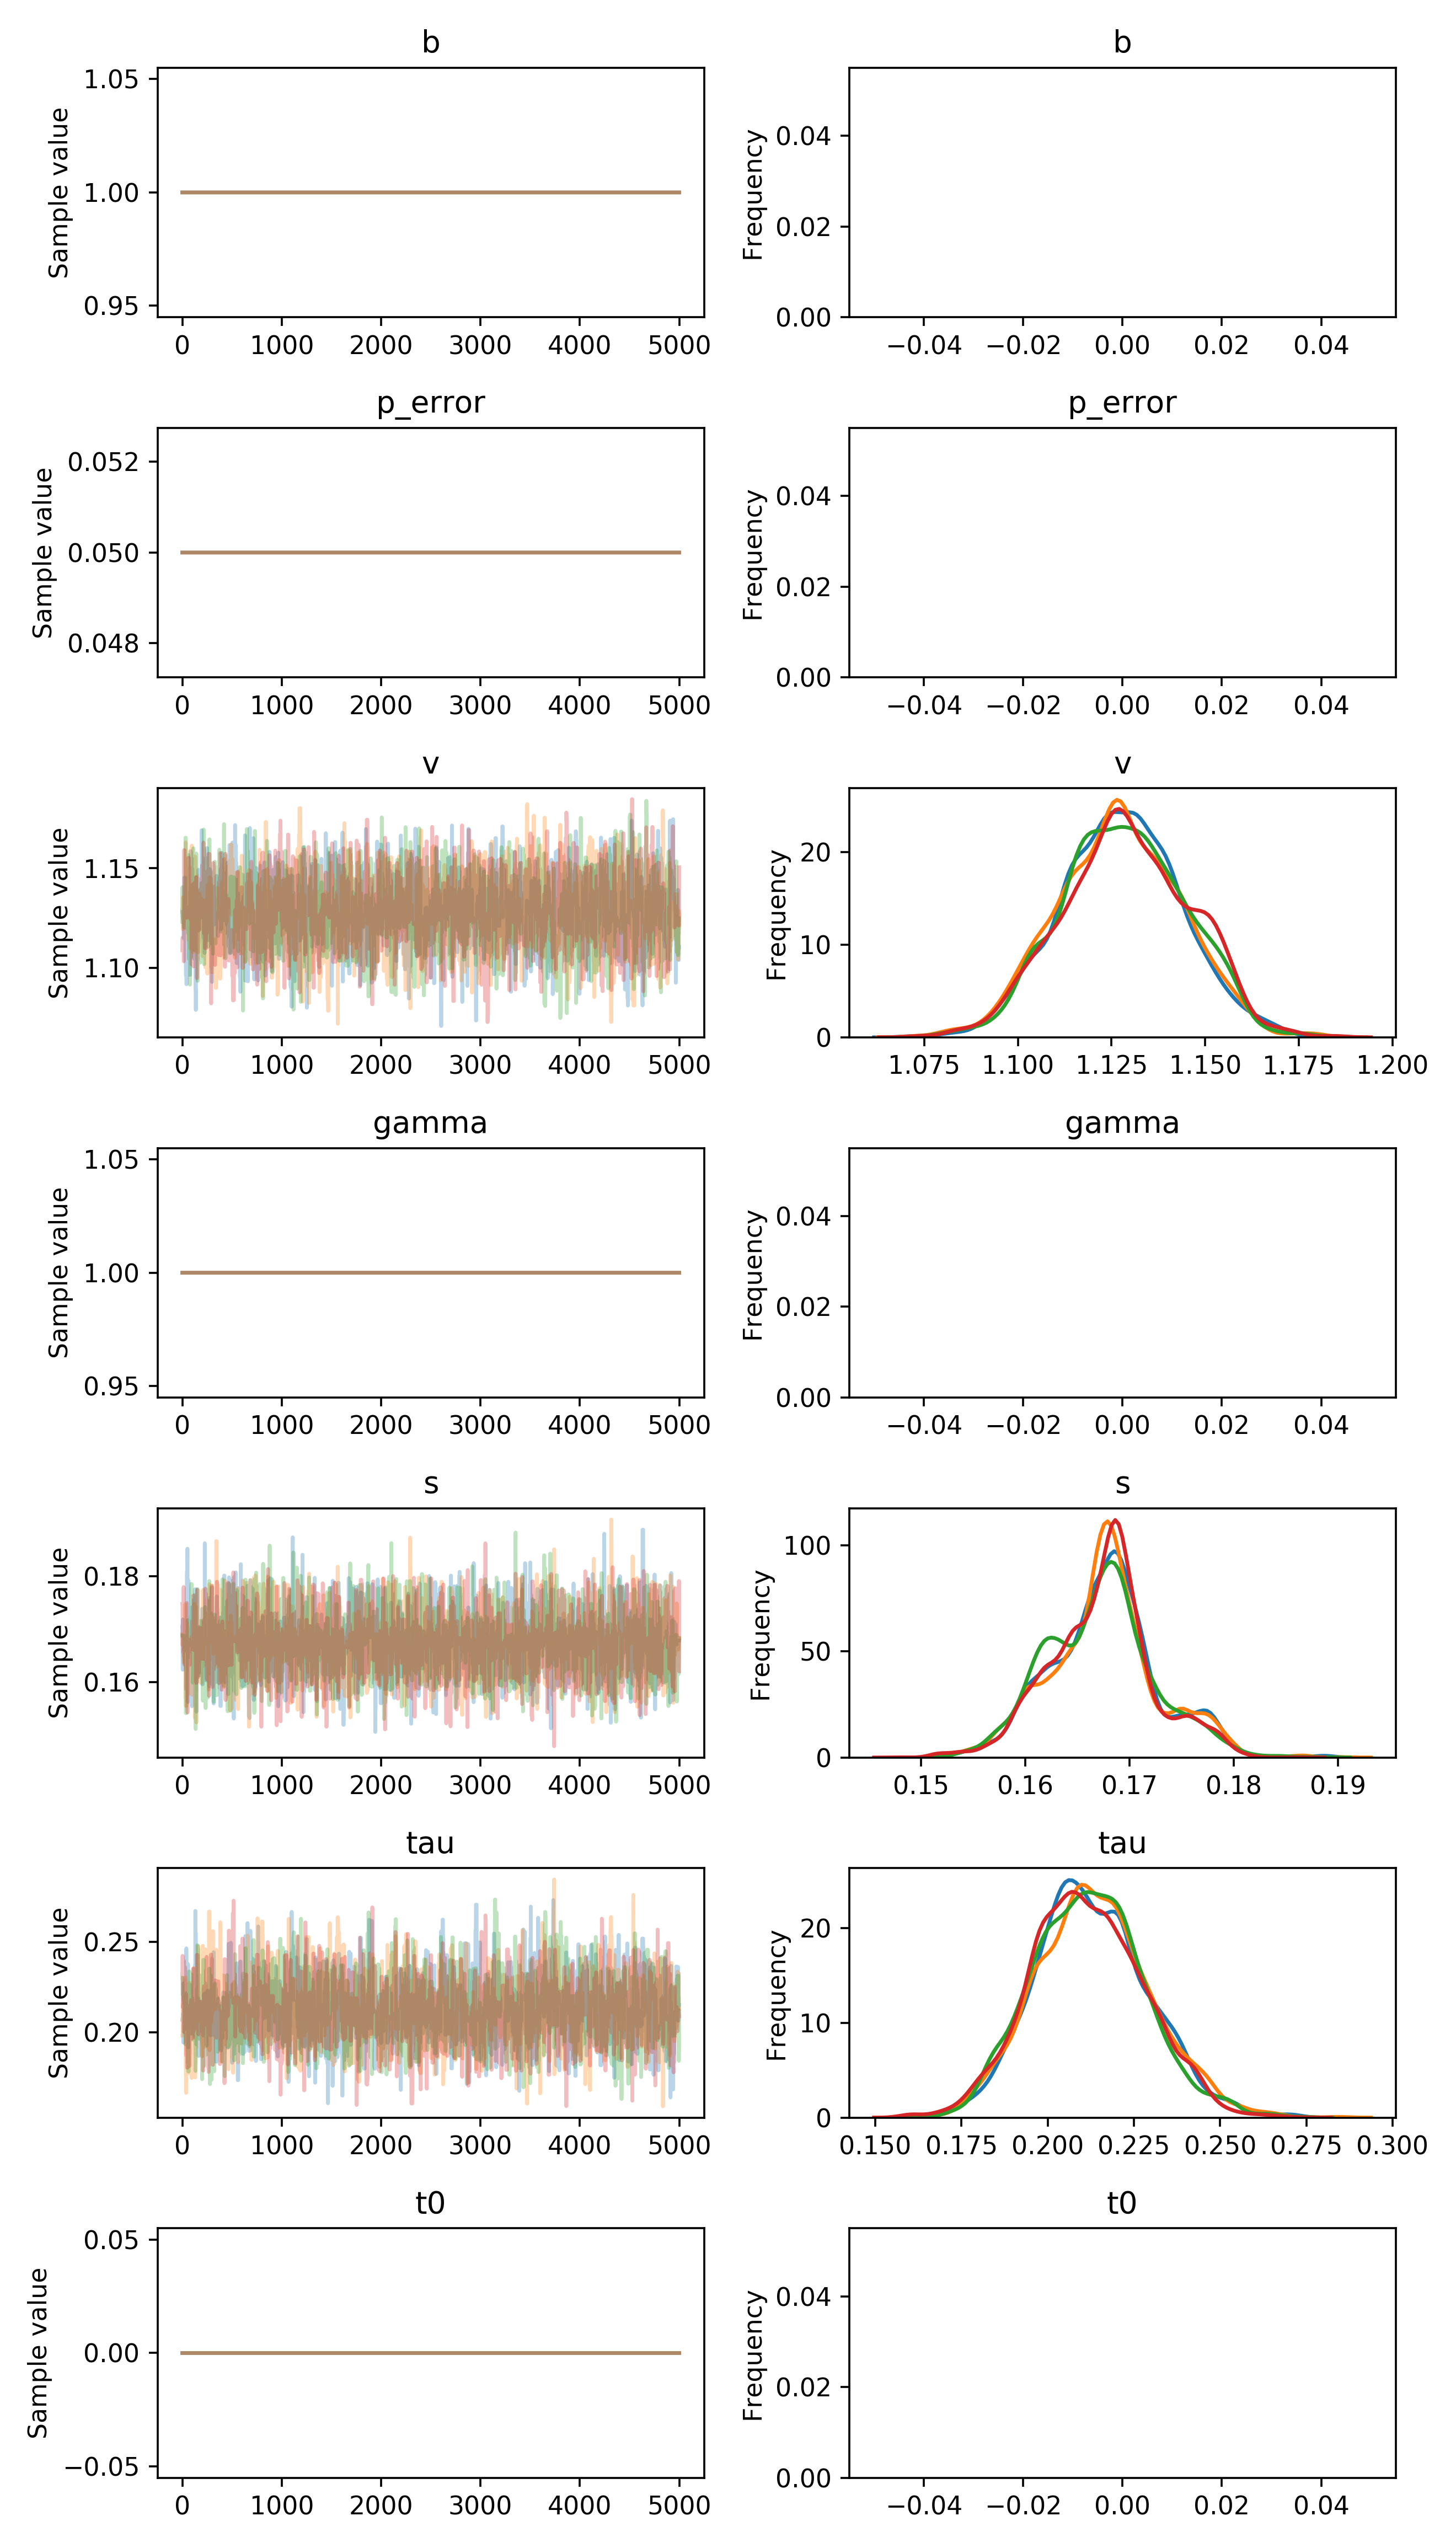

The file beside this chart, header and first rows:
, b, p_error, v__0_0, gamma__0_0, s__0_0, tau__0_0, t0__0_0
0, 1.0, 0.05, 1.128, 1.0, 0.1705, 0.2069, 0.0
1, 1.0, 0.05, 1.128, 1.0, 0.1705, 0.2069, 0.0
2, 1.0, 0.05, 1.128, 1.0, 0.1672, 0.2069, 0.0
3, 1.0, 0.05, 1.128, 1.0, 0.1624, 0.2069, 0.0
4, 1.0, 0.05, 1.124, 1.0, 0.1624, 0.2069, 0.0
5, 1.0, 0.05, 1.124, 1.0, 0.1719, 0.2069, 0.0
6, 1.0, 0.05, 1.124, 1.0, 0.1719, 0.2105, 0.0
7, 1.0, 0.05, 1.124, 1.0, 0.1668, 0.2105, 0.0
8, 1.0, 0.05, 1.124, 1.0, 0.1668, 0.2105, 0.0
9, 1.0, 0.05, 1.124, 1.0, 0.1668, 0.2065, 0.0
10, 1.0, 0.05, 1.124, 1.0, 0.1668, 0.1942, 0.0
11, 1.0, 0.05, 1.124, 1.0, 0.1668, 0.2188, 0.0
12, 1.0, 0.05, 1.115, 1.0, 0.1668, 0.227, 0.0
13, 1.0, 0.05, 1.115, 1.0, 0.1668, 0.227, 0.0
14, 1.0, 0.05, 1.115, 1.0, 0.1668, 0.227, 0.0
15, 1.0, 0.05, 1.115, 1.0, 0.1696, 0.227, 0.0
16, 1.0, 0.05, 1.115, 1.0, 0.1677, 0.227, 0.0
17, 1.0, 0.05, 1.115, 1.0, 0.1677, 0.227, 0.0
18, 1.0, 0.05, 1.12, 1.0, 0.1677, 0.227, 0.0
19, 1.0, 0.05, 1.12, 1.0, 0.1677, 0.2021, 0.0
20, 1.0, 0.05, 1.145, 1.0, 0.1677, 0.2021, 0.0
21, 1.0, 0.05, 1.145, 1.0, 0.1689, 0.2021, 0.0
22, 1.0, 0.05, 1.145, 1.0, 0.1689, 0.2021, 0.0
23, 1.0, 0.05, 1.145, 1.0, 0.1689, 0.2021, 0.0
24, 1.0, 0.05, 1.145, 1.0, 0.1689, 0.2018, 0.0
25, 1.0, 0.05, 1.145, 1.0, 0.1689, 0.2018, 0.0
26, 1.0, 0.05, 1.145, 1.0, 0.1689, 0.2137, 0.0
27, 1.0, 0.05, 1.145, 1.0, 0.1689, 0.2137, 0.0
28, 1.0, 0.05, 1.145, 1.0, 0.1689, 0.2137, 0.0
29, 1.0, 0.05, 1.145, 1.0, 0.1668, 0.218, 0.0
30, 1.0, 0.05, 1.145, 1.0, 0.1668, 0.218, 0.0
31, 1.0, 0.05, 1.103, 1.0, 0.166, 0.2164, 0.0
32, 1.0, 0.05, 1.103, 1.0, 0.166, 0.2258, 0.0
33, 1.0, 0.05, 1.103, 1.0, 0.166, 0.2258, 0.0
34, 1.0, 0.05, 1.103, 1.0, 0.166, 0.2258, 0.0
35, 1.0, 0.05, 1.103, 1.0, 0.166, 0.2258, 0.0
36, 1.0, 0.05, 1.096, 1.0, 0.166, 0.2258, 0.0
37, 1.0, 0.05, 1.096, 1.0, 0.166, 0.2258, 0.0
38, 1.0, 0.05, 1.096, 1.0, 0.1713, 0.2258, 0.0
39, 1.0, 0.05, 1.096, 1.0, 0.1713, 0.2303, 0.0
40, 1.0, 0.05, 1.097, 1.0, 0.1713, 0.2463, 0.0
41, 1.0, 0.05, 1.097, 1.0, 0.1659, 0.2463, 0.0
42, 1.0, 0.05, 1.092, 1.0, 0.1659, 0.2329, 0.0
43, 1.0, 0.05, 1.098, 1.0, 0.1659, 0.2329, 0.0
44, 1.0, 0.05, 1.098, 1.0, 0.1776, 0.2329, 0.0
45, 1.0, 0.05, 1.098, 1.0, 0.1776, 0.2329, 0.0
46, 1.0, 0.05, 1.098, 1.0, 0.1809, 0.2214, 0.0
47, 1.0, 0.05, 1.098, 1.0, 0.1809, 0.2379, 0.0
48, 1.0, 0.05, 1.106, 1.0, 0.1809, 0.2379, 0.0
49, 1.0, 0.05, 1.106, 1.0, 0.1809, 0.2379, 0.0
50, 1.0, 0.05, 1.106, 1.0, 0.1809, 0.2379, 0.0
51, 1.0, 0.05, 1.106, 1.0, 0.1852, 0.2379, 0.0
52, 1.0, 0.05, 1.106, 1.0, 0.1852, 0.2379, 0.0
53, 1.0, 0.05, 1.13, 1.0, 0.1788, 0.2379, 0.0
54, 1.0, 0.05, 1.13, 1.0, 0.1788, 0.2167, 0.0
55, 1.0, 0.05, 1.119, 1.0, 0.1563, 0.2167, 0.0
56, 1.0, 0.05, 1.119, 1.0, 0.1563, 0.2324, 0.0
57, 1.0, 0.05, 1.119, 1.0, 0.1628, 0.2374, 0.0
58, 1.0, 0.05, 1.119, 1.0, 0.1791, 0.1917, 0.0
59, 1.0, 0.05, 1.119, 1.0, 0.1791, 0.1917, 0.0
... 19,940 more rows
